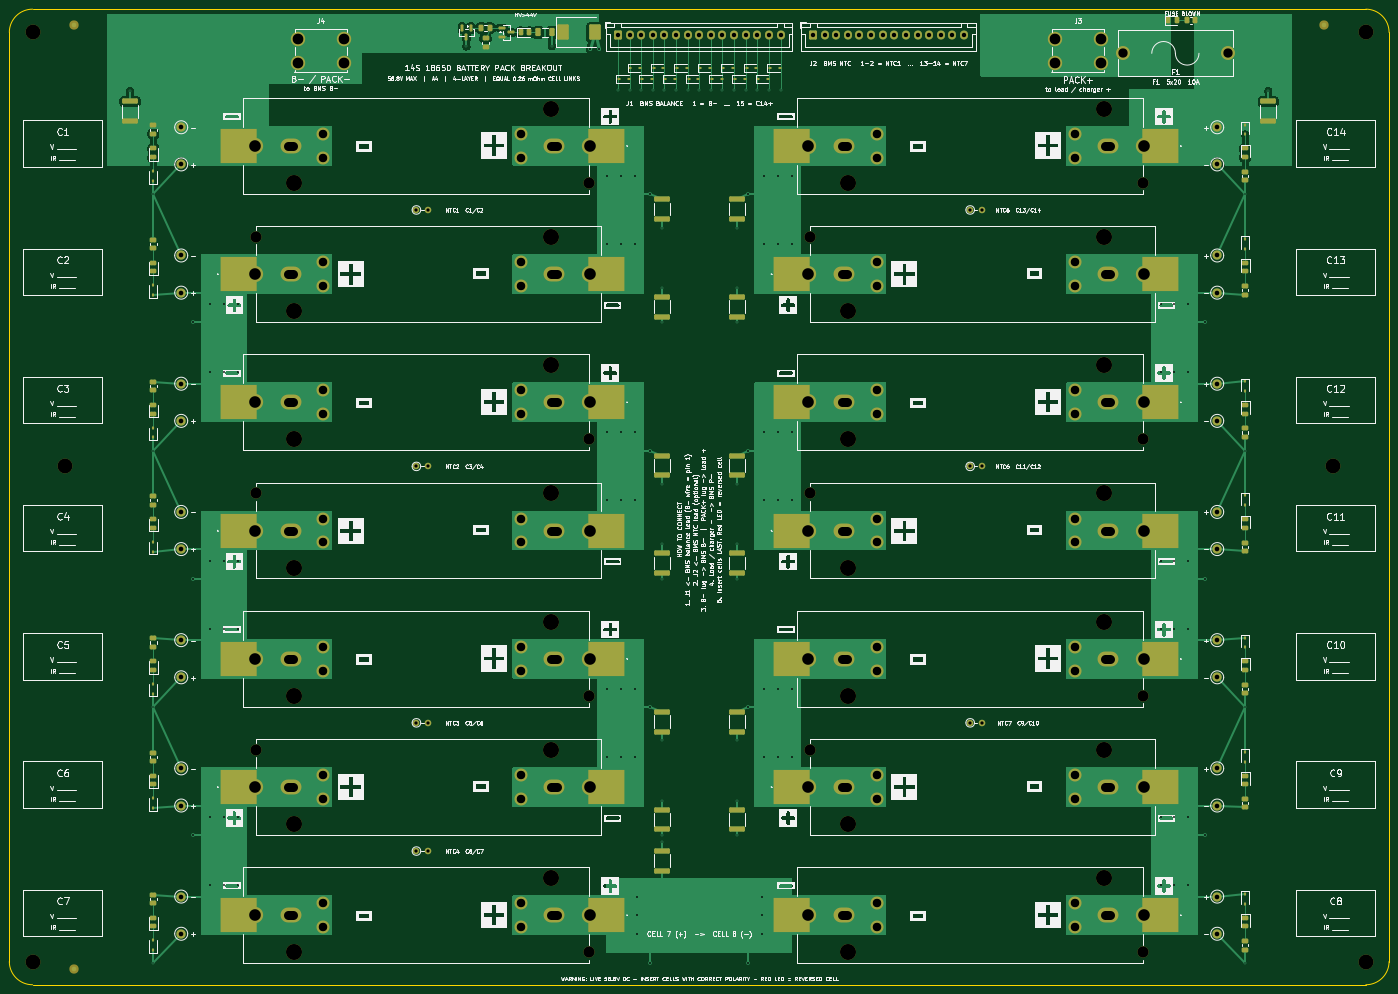
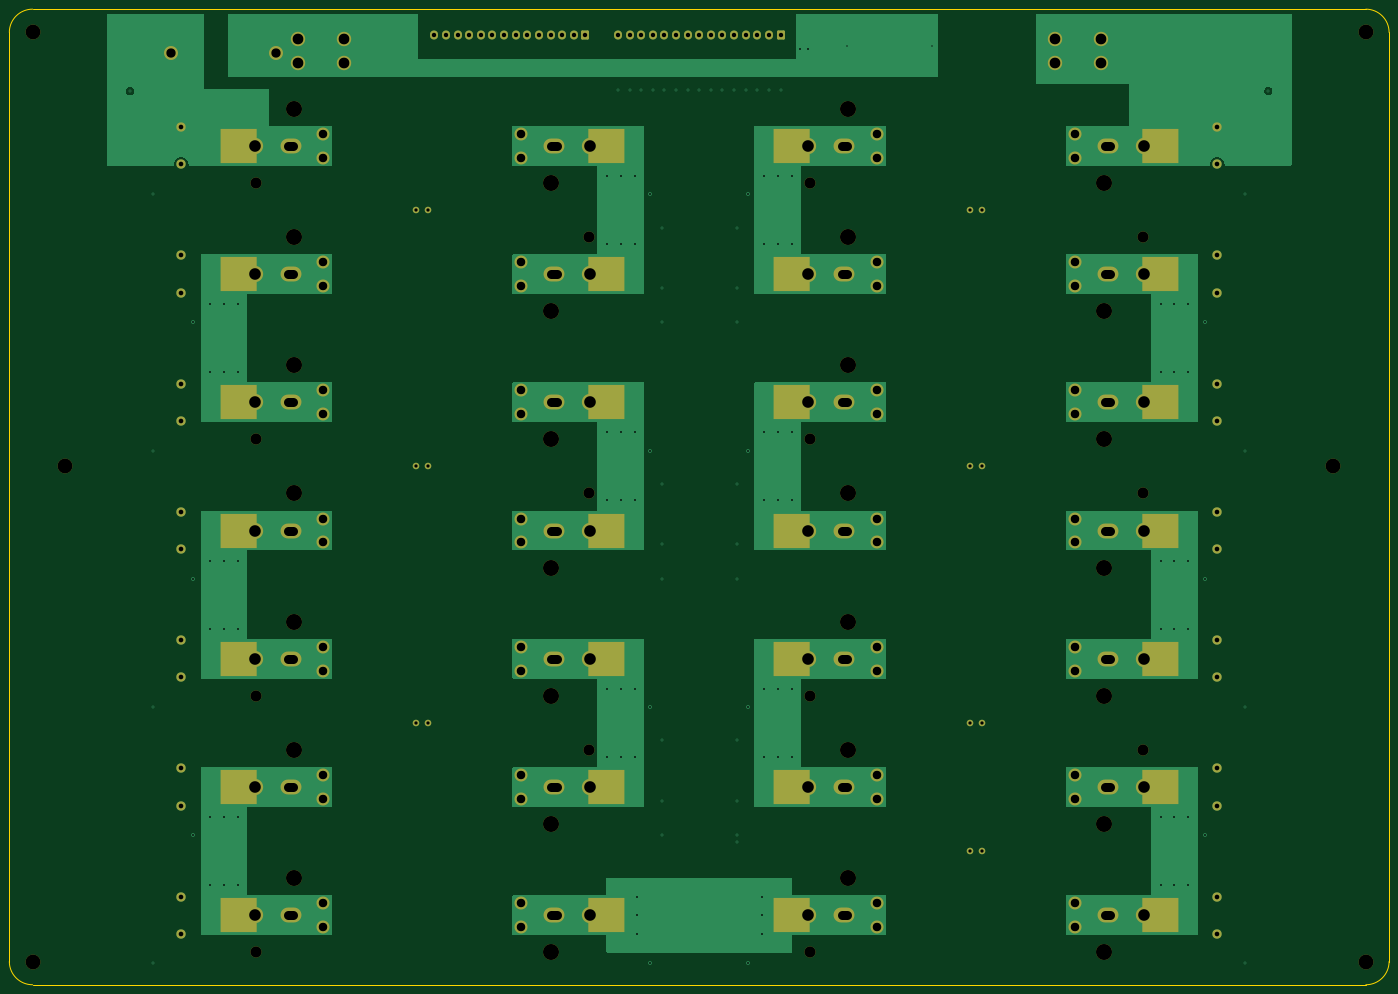
Circuit board: 13 layer files. Board 297.0 x 210.0 mm.
- bottom_copper: BatteryPack_16S_A4_Breakout-B_Cu.gbr (35676 bytes)
- bottom_mask: BatteryPack_16S_A4_Breakout-B_Mask.gbr (10489 bytes)
- paste: BatteryPack_16S_A4_Breakout-B_Paste.gbr (472 bytes)
- bottom_silk: BatteryPack_16S_A4_Breakout-B_Silkscreen.gbr (473 bytes)
- outline: BatteryPack_16S_A4_Breakout-Edge_Cuts.gbr (946 bytes)
- top_copper: BatteryPack_16S_A4_Breakout-F_Cu.gbr (82399 bytes)
- top_mask: BatteryPack_16S_A4_Breakout-F_Mask.gbr (18487 bytes)
- paste: BatteryPack_16S_A4_Breakout-F_Paste.gbr (9910 bytes)
- top_silk: BatteryPack_16S_A4_Breakout-F_Silkscreen.gbr (329622 bytes)
- inner_copper: BatteryPack_16S_A4_Breakout-In1_Cu.gbr (21686 bytes)
- inner_copper: BatteryPack_16S_A4_Breakout-In2_Cu.gbr (21137 bytes)
- drill: BatteryPack_16S_A4_Breakout-NPTH.drl (1147 bytes)
- drill: BatteryPack_16S_A4_Breakout-PTH.drl (6175 bytes)

=== bottom_copper: BatteryPack_16S_A4_Breakout-B_Cu.gbr (35676 bytes, source omitted) ===
=== bottom_mask: BatteryPack_16S_A4_Breakout-B_Mask.gbr (10489 bytes, source omitted) ===
=== paste: BatteryPack_16S_A4_Breakout-B_Paste.gbr ===
%TF.GenerationSoftware,KiCad,Pcbnew,10.0.6*%
%TF.CreationDate,2026-10-13T01:58:02+00:00*%
%TF.ProjectId,BatteryPack_16S_A4_Breakout,42617474-6572-4795-9061-636b5f313653,rev?*%
%TF.SameCoordinates,Original*%
%TF.FileFunction,Paste,Bot*%
%TF.FilePolarity,Positive*%
%FSLAX46Y46*%
G04 Gerber Fmt 4.6, Leading zero omitted, Abs format (unit mm)*
G04 Created by KiCad (PCBNEW 10.0.6) date 2026-10-13 01:58:02*
%MOMM*%
%LPD*%
G01*
G04 APERTURE LIST*
G04 APERTURE END LIST*
M02*

=== bottom_silk: BatteryPack_16S_A4_Breakout-B_Silkscreen.gbr ===
%TF.GenerationSoftware,KiCad,Pcbnew,10.0.6*%
%TF.CreationDate,2026-10-13T01:58:02+00:00*%
%TF.ProjectId,BatteryPack_16S_A4_Breakout,42617474-6572-4795-9061-636b5f313653,rev?*%
%TF.SameCoordinates,Original*%
%TF.FileFunction,Legend,Bot*%
%TF.FilePolarity,Positive*%
%FSLAX46Y46*%
G04 Gerber Fmt 4.6, Leading zero omitted, Abs format (unit mm)*
G04 Created by KiCad (PCBNEW 10.0.6) date 2026-10-13 01:58:02*
%MOMM*%
%LPD*%
G01*
G04 APERTURE LIST*
G04 APERTURE END LIST*
M02*

=== outline: BatteryPack_16S_A4_Breakout-Edge_Cuts.gbr ===
%TF.GenerationSoftware,KiCad,Pcbnew,10.0.6*%
%TF.CreationDate,2026-10-13T01:58:02+00:00*%
%TF.ProjectId,BatteryPack_16S_A4_Breakout,42617474-6572-4795-9061-636b5f313653,rev?*%
%TF.SameCoordinates,Original*%
%TF.FileFunction,Profile,NP*%
%FSLAX46Y46*%
G04 Gerber Fmt 4.6, Leading zero omitted, Abs format (unit mm)*
G04 Created by KiCad (PCBNEW 10.0.6) date 2026-10-13 01:58:02*
%MOMM*%
%LPD*%
G01*
G04 APERTURE LIST*
%TA.AperFunction,Profile*%
%ADD10C,0.150000*%
%TD*%
G04 APERTURE END LIST*
D10*
X0Y-5000000D02*
G75*
G02*
X5000000Y0I5000116J-116D01*
G01*
X0Y-205000000D02*
X0Y-5000000D01*
X5000000Y0D02*
X292000000Y0D01*
X5000000Y-210000000D02*
G75*
G02*
X0Y-205000000I116J5000116D01*
G01*
X292000000Y0D02*
G75*
G02*
X297000000Y-5000000I-100J-5000100D01*
G01*
X292000000Y-210000000D02*
X5000000Y-210000000D01*
X297000000Y-5000000D02*
X297000000Y-205000000D01*
X297000000Y-205000000D02*
G75*
G02*
X292000000Y-210000000I-5000100J100D01*
G01*
M02*

=== top_copper: BatteryPack_16S_A4_Breakout-F_Cu.gbr (82399 bytes, source omitted) ===
=== top_mask: BatteryPack_16S_A4_Breakout-F_Mask.gbr (18487 bytes, source omitted) ===
=== paste: BatteryPack_16S_A4_Breakout-F_Paste.gbr (9910 bytes, source omitted) ===
=== top_silk: BatteryPack_16S_A4_Breakout-F_Silkscreen.gbr (329622 bytes, source omitted) ===
=== inner_copper: BatteryPack_16S_A4_Breakout-In1_Cu.gbr (21686 bytes, source omitted) ===
=== inner_copper: BatteryPack_16S_A4_Breakout-In2_Cu.gbr (21137 bytes, source omitted) ===
=== drill: BatteryPack_16S_A4_Breakout-NPTH.drl ===
M48
; DRILL file KiCad 10.0.6 date 2026-10-13T01:58:03
; FORMAT={-:-/ absolute / metric / decimal}
; #@! TF.CreationDate,2026-10-13T01:58:03+00:00
; #@! TF.GenerationSoftware,Kicad,Pcbnew,10.0.6
; #@! TF.FileFunction,NonPlated,1,4,NPTH
FMAT,2
METRIC
; #@! TA.AperFunction,NonPlated,NPTH,ComponentDrill
T1C2.400
; #@! TA.AperFunction,NonPlated,NPTH,ComponentDrill
T2C3.200
; #@! TA.AperFunction,NonPlated,NPTH,ComponentDrill
T3C3.450
%
G90
G05
T1
X53.06Y-49.02
X53.06Y-104.22
X53.06Y-159.42
X124.74Y-37.42
X124.74Y-92.62
X124.74Y-147.82
X124.74Y-203.02
X172.26Y-49.02
X172.26Y-104.22
X172.26Y-159.42
X243.94Y-37.42
X243.94Y-92.62
X243.94Y-147.82
X243.94Y-203.02
T2
X5.0Y-5.0
X5.0Y-205.0
X12.0Y-98.42
X285.0Y-98.42
X292.0Y-5.0
X292.0Y-205.0
T3
X61.3Y-37.42
X61.3Y-65.02
X61.3Y-92.62
X61.3Y-120.22
X61.3Y-147.82
X61.3Y-175.42
X61.3Y-203.02
X116.5Y-21.42
X116.5Y-49.02
X116.5Y-76.62
X116.5Y-104.22
X116.5Y-131.82
X116.5Y-159.42
X116.5Y-187.02
X180.5Y-37.42
X180.5Y-65.02
X180.5Y-92.62
X180.5Y-120.22
X180.5Y-147.82
X180.5Y-175.42
X180.5Y-203.02
X235.7Y-21.42
X235.7Y-49.02
X235.7Y-76.62
X235.7Y-104.22
X235.7Y-131.82
X235.7Y-159.42
X235.7Y-187.02
M30

=== drill: BatteryPack_16S_A4_Breakout-PTH.drl (6175 bytes, source omitted) ===
